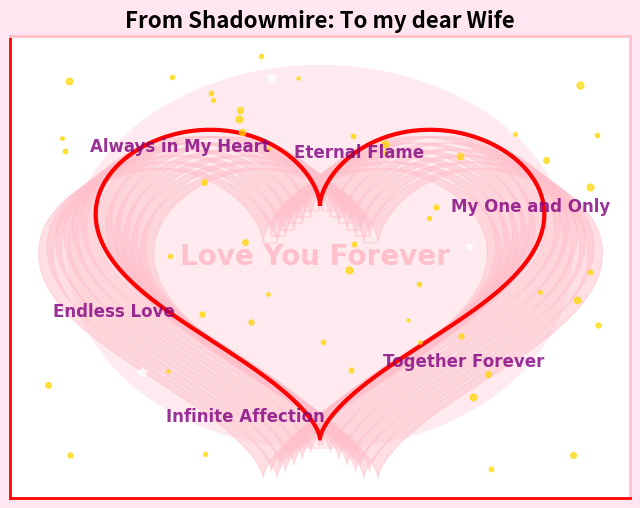

This chart was generated by the following Python code:
import numpy as np
import matplotlib.pyplot as plt
import matplotlib.colors as mcolors
import matplotlib.animation as animation
import random
from matplotlib.patches import Circle

def main():
    # Define the heart shape using parametric equations
    t = np.linspace(0, 2 * np.pi, 1000)
    x = 16 * np.sin(t)**3
    y = 13 * np.cos(t) - 5 * np.cos(2 * t) - 2 * np.cos(3 * t) - np.cos(4 * t)

    # Plot the heart shape
    fig, ax = plt.subplots(figsize=(8, 6))
    fig.patch.set_facecolor('#ffe6f0')  # Set initial gradient-like background color
    main_heart_line, = ax.plot(x, y, color='red', linewidth=3, linestyle='-')

    # Add some initial annotations to make it more romantic
    text = ax.text(0, 0, 'Love You Forever', fontsize=20, fontweight='bold', color='pink',
                   ha='center', va='center', family='cursive')

    # Add multiple text annotations around the heart
    annotations = [
        (-10, 10, 'Always in My Heart'),
        (10, -10, 'Together Forever'),
        (-15, -5, 'Endless Love'),
        (15, 5, 'My One and Only'),
        (3, 10, 'Eternal Flame'),
        (-5, -15, 'Infinite Affection')
    ]
    annotation_texts = []
    for (x_pos, y_pos, message) in annotations:
        annotation_text = ax.text(x_pos, y_pos, message, fontsize=12, fontweight='bold', color='purple',
                                  ha='center', va='center', family='cursive', alpha=0.8)
        annotation_texts.append(annotation_text)

    # Add title and custom styled axes
    ax.set_title("From Shadowmire: To my dear Wife", fontsize=16, fontweight='bold')
    ax.spines['top'].set_color('pink')
    ax.spines['top'].set_linewidth(2)
    ax.spines['right'].set_color('pink')
    ax.spines['right'].set_linewidth(2)
    ax.spines['bottom'].set_color('red')
    ax.spines['bottom'].set_linewidth(2)
    ax.spines['left'].set_color('red')
    ax.spines['left'].set_linewidth(2)
    ax.set_xticks([])
    ax.set_yticks([])

    # Add decorative elements like hearts around the main plot with gradient fill
    decorative_hearts_patches = []
    for i in range(6):
        offset = (i + 1) * 0.6
        # Create gradient colors
        colors = [mcolors.to_rgba('pink', alpha=1 - (i * 0.1)) for i in range(6)]
        heart1 = ax.fill_betweenx(y - offset, x + offset - 0.5, x + offset + 0.5, color=colors[i % len(colors)], alpha=0.5)
        heart2 = ax.fill_betweenx(y - offset, x - offset - 0.5, x - offset + 0.5, color=colors[i % len(colors)], alpha=0.5)
        decorative_hearts_patches.append((heart1, heart2))

    # Add particles for decoration
    num_particles = 50
    particles = []
    for _ in range(num_particles):
        x_particle = random.uniform(-20, 20)
        y_particle = random.uniform(-20, 20)
        particle = ax.plot(x_particle, y_particle, 'o', color='gold', markersize=random.uniform(2, 5), alpha=0.7)[0]
        particles.append(particle)

    # Add shooting stars for additional effect
    num_stars = 5
    shooting_stars = []
    for _ in range(num_stars):
        x_star = random.uniform(-20, 20)
        y_star = random.uniform(-20, 20)
        star = ax.plot(x_star, y_star, '*', color='white', markersize=random.uniform(5, 8), alpha=0.8)[0]
        shooting_stars.append(star)

    # Add pulsing halo around the main heart
    halo_circle = Circle((0, 0), 18, color='pink', alpha=0.2, lw=0, fill=True)
    ax.add_patch(halo_circle)

    # Function to update text, heart, particle, shooting star, and halo animations
    def update(frame):
        # Update central heart animation by changing the size slightly over time
        t_dynamic = np.linspace(0, 2 * np.pi, 1000)
        size_factor = 1 + 0.05 * np.sin(0.1 * frame)
        x_dynamic = size_factor * 16 * np.sin(t_dynamic)**3
        y_dynamic = size_factor * (13 * np.cos(t_dynamic) - 5 * np.cos(2 * t_dynamic) - 2 * np.cos(3 * t_dynamic) - np.cos(4 * t_dynamic))
        main_heart_line.set_data(x_dynamic, y_dynamic)

        # Update central text animation
        text.set_text(f"Love You Forever {'.' * (frame % 4)}")

        # Update position of annotations to make them move more gently
        for idx, (x_pos, y_pos, annotation_text) in enumerate(zip([a[0] for a in annotations], [a[1] for a in annotations], annotation_texts)):
            new_x = x_pos + 0.3 * np.sin(0.1 * frame + idx)
            new_y = y_pos + 0.3 * np.cos(0.1 * frame + idx)
            annotation_text.set_position((new_x, new_y))

        # Update decorative hearts to create a gentle floating effect
        for heart_pair in decorative_hearts_patches:
            for heart in heart_pair:
                heart.remove()  # Remove previous hearts

        decorative_hearts_patches.clear()
        for i, offset in enumerate([(i + 1) * 0.6 * size_factor + 0.3 * np.sin(0.1 * frame) for i in range(6)]):
            colors = [mcolors.to_rgba('pink', alpha=1 - (i * 0.1)) for i in range(6)]
            heart1 = ax.fill_betweenx(y - offset, x + offset - 0.5, x + offset + 0.5, color=colors[i % len(colors)], alpha=0.5)
            heart2 = ax.fill_betweenx(y - offset, x - offset - 0.5, x - offset + 0.5, color=colors[i % len(colors)], alpha=0.5)
            decorative_hearts_patches.append((heart1, heart2))

        # Update particles for a floating effect
        for particle in particles:
            new_x_particle = particle.get_xdata() + 0.1 * np.sin(0.1 * frame + random.uniform(0, 2 * np.pi))
            new_y_particle = particle.get_ydata() + 0.1 * np.cos(0.1 * frame + random.uniform(0, 2 * np.pi))
            particle.set_data(new_x_particle, new_y_particle)

        # Update shooting stars to make them shoot across the screen
        for star in shooting_stars:
            new_x_star = star.get_xdata() + 0.5 * np.cos(0.05 * frame + random.uniform(0, 2 * np.pi))
            new_y_star = star.get_ydata() + 0.5 * np.sin(0.05 * frame + random.uniform(0, 2 * np.pi))
            if abs(new_x_star) > 20 or abs(new_y_star) > 20:
                new_x_star = random.uniform(-20, 20)
                new_y_star = random.uniform(-20, 20)
            star.set_data(new_x_star, new_y_star)

        # Update halo size to create a pulsing effect
        halo_circle.set_radius(18 + 2 * np.sin(0.1 * frame))
        halo_circle.set_alpha(0.3 + 0.1 * np.sin(0.1 * frame))

        return [text] + annotation_texts + [main_heart_line] + particles + shooting_stars + [halo_circle]

    # Create an animation for the text, hearts, particles, shooting stars, and halo
    ani = animation.FuncAnimation(fig, update, frames=np.arange(0, 200), interval=100, blit=True)

    # Show the plot
    plt.show()
    
if __name__ == "__main__":
    main()
